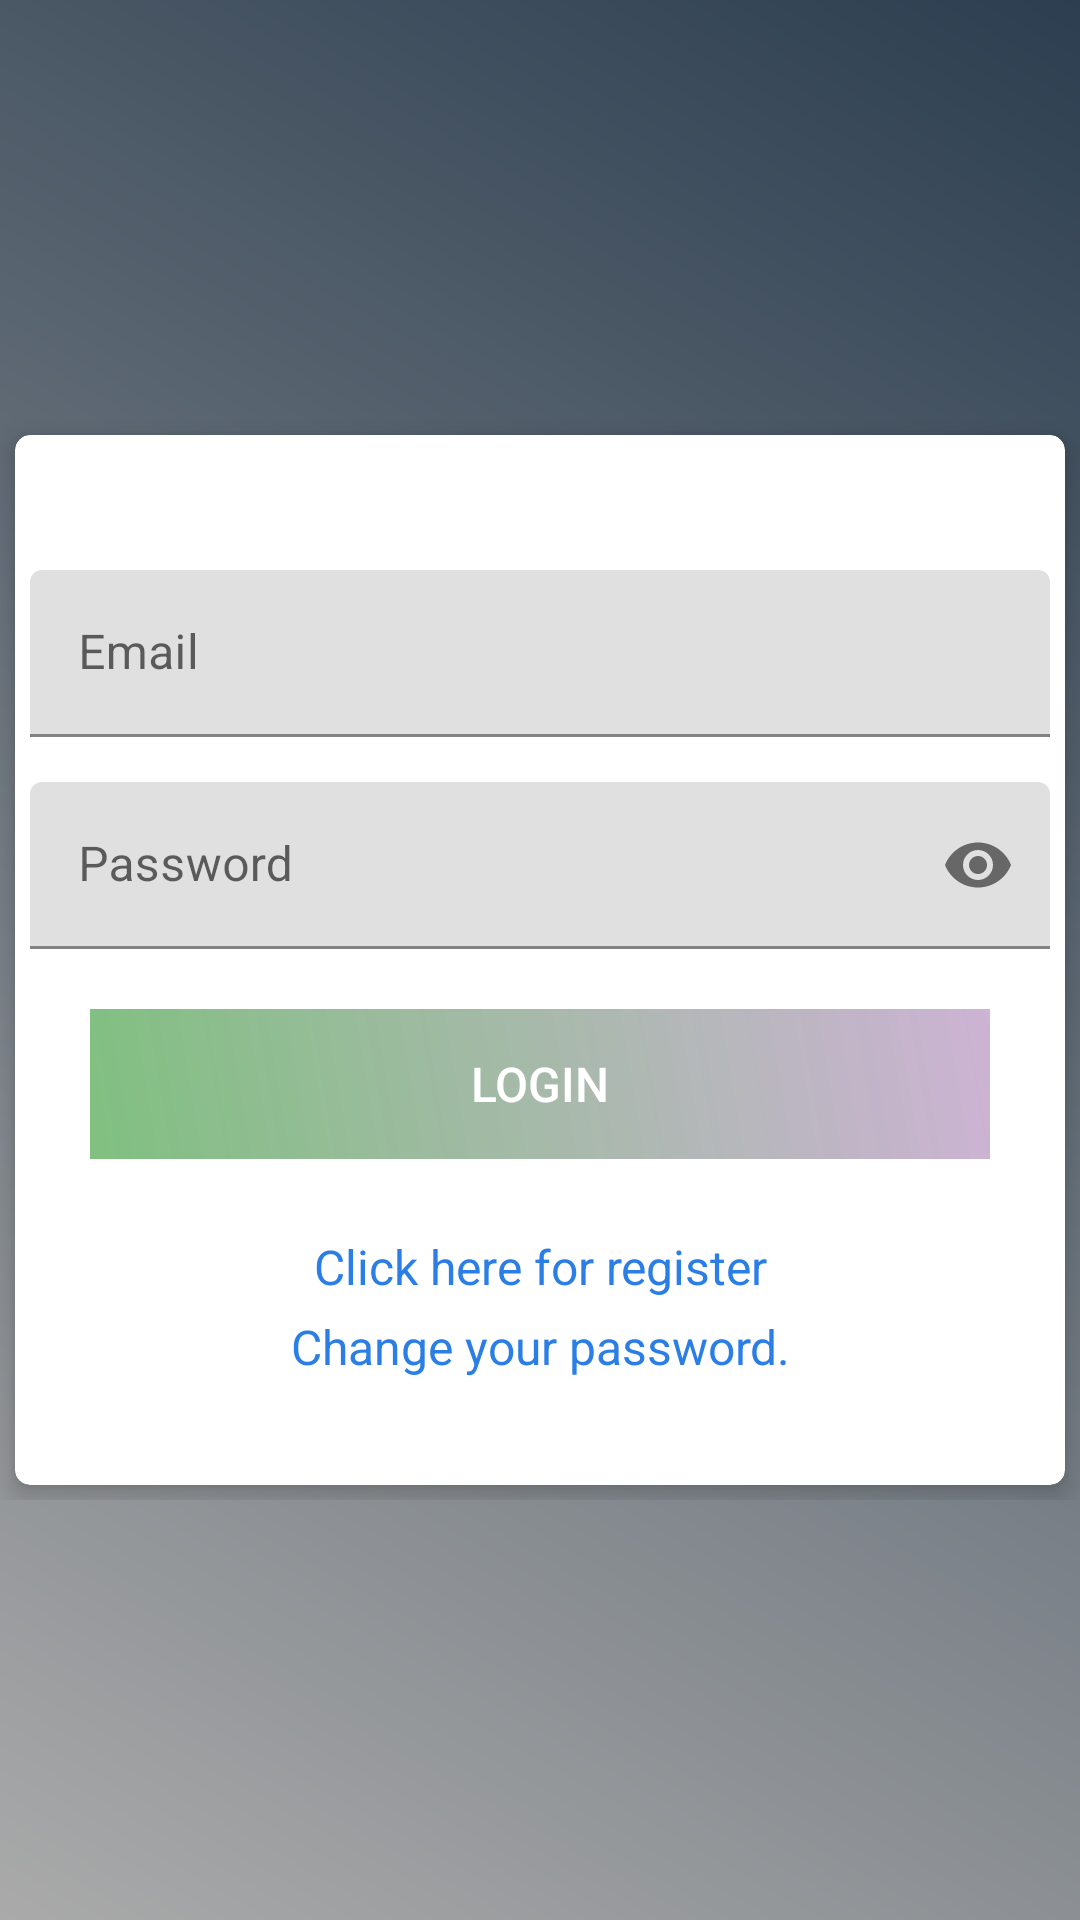

Layout XML and referenced resources for this Android screen:
<!-- AndroidManifest.xml: application theme Theme.MobileApp -->
<!-- res/layout/activity_login.xml -->
<?xml version="1.0" encoding="utf-8"?>
<RelativeLayout xmlns:android="http://schemas.android.com/apk/res/android"
    xmlns:app="http://schemas.android.com/apk/res-auto"
    xmlns:tools="http://schemas.android.com/tools"
    android:layout_width="match_parent"
    android:layout_height="match_parent"
    android:background="@drawable/gradient"
    android:gravity="center"
    tools:context=".LoginActivity">


    <RelativeLayout
        android:layout_width="match_parent"
        android:layout_height="wrap_content"
        android:layout_gravity="center">
        <androidx.cardview.widget.CardView
            xmlns:Card_View="http://schemas.android.com/apk/res-auto"
            android:layout_width="match_parent"
            android:layout_height="350dp"
            android:layout_margin="5dp"
            android:padding="10dp"
            android:layout_gravity="center"
            Card_View:cardCornerRadius="5dp"
            Card_View:cardElevation="5dp">


        >
        <LinearLayout
            android:layout_width="match_parent"
            android:layout_height="wrap_content"
            android:layout_gravity="center"
            android:layout_margin="5dp"
            android:orientation="vertical">

            <com.google.android.material.textfield.TextInputLayout
                android:layout_width="match_parent"
                android:layout_height="match_parent"
                android:layout_weight="1">

            <EditText
            android:id="@+id/email"
            android:layout_width="match_parent"
            android:layout_height="wrap_content"
            android:layout_marginTop="10dp"
            android:hint="@string/prompt_email"
            android:inputType="textEmailAddress"
            android:maxLines="1"

            android:singleLine="true"/>
            </com.google.android.material.textfield.TextInputLayout>

            <com.google.android.material.textfield.TextInputLayout
                android:layout_width="match_parent"
                android:layout_height="match_parent"
                android:layout_weight="1"
                android:id="@+id/passError"
                android:layout_marginTop="5dp"
                app:passwordToggleEnabled="true">

                    <EditText
                        android:id="@+id/password"
                        android:layout_width="match_parent"
                        android:layout_height="wrap_content"
                        android:layout_marginTop="10dp"
                        android:hint="@string/prompt_password"
                        android:inputType="textPassword"
                        android:maxLines="1"
                        android:singleLine="true"/>
            </com.google.android.material.textfield.TextInputLayout>

            <Button
                android:id="@+id/login"
                android:layout_width="match_parent"
                android:layout_height="50dp"
                android:layout_margin="20dp"
                android:background="@drawable/button_gradient"
                android:text="@string/login"
                android:textColor="@android:color/white"
                android:textSize="16sp" />

            <TextView
                android:id="@+id/register"
                android:layout_width="match_parent"
                android:layout_height="wrap_content"
                android:layout_marginTop="5dp"
                android:gravity="center"
                android:text="@string/create_new"
                android:textColor="@color/colorPrimary"
                android:textSize="16sp"/>

            <TextView
                android:id="@+id/ChangePassword"
                android:layout_width="match_parent"
                android:layout_height="wrap_content"
                android:layout_marginTop="5dp"
                android:gravity="center"
                android:text="@string/changePass"
                android:textColor="@color/colorPrimary"
                android:textSize="16sp"/>


            </LinearLayout>
        </androidx.cardview.widget.CardView>
    </RelativeLayout>
    <ImageView
        android:id="@+id/profile"
        android:layout_width="100dp"
        android:layout_height="100dp"
        android:layout_centerHorizontal="true"
        android:layout_marginTop="-50dp"
        android:background="@drawable/round_background"
        android:padding="15dp"
        android:src="@drawable/profile"/>
</RelativeLayout>
<!-- resources referenced by this layout -->
<resources>
  <color name="colorPrimary">#2a7ee6</color>
  <!-- drawable button_gradient (drawable) -->
  <?xml version="1.0" encoding="utf-8"?>
  <shape
      xmlns:android="http://schemas.android.com/apk/res/android"
      android:shape="rectangle">
      <gradient
          android:angle="225"
          android:endColor="#E7B7"
          android:startColor="#CDB3D4"/>
  </shape>
  <!-- drawable gradient (drawable) -->
  <?xml version="1.0" encoding="utf-8"?>
  <shape
      xmlns:android="http://schemas.android.com/apk/res/android"
      android:shape="rectangle">
      <gradient
          android:angle="225"
          android:endColor="@android:color/darker_gray"
          android:startColor=" #2c3e50"/>
  </shape>
  <string name="changePass">Change your password.</string>
  <string name="create_new">Click here for register</string>
  <string name="login">Login</string>
  <string name="prompt_email">Email</string>
  <string name="prompt_password">Password</string>
  <style name="Theme.MobileApp" parent="Theme.MaterialComponents.DayNight.DarkActionBar">
          
          <item name="colorPrimary">@color/thelightblue</item>
          <item name="colorPrimaryVariant">@color/colorPrimary</item>
          <item name="colorOnPrimary">@color/colorPrimaryDark</item>
          
          <item name="colorSecondary">@color/design_default_color_background</item>
          <item name="colorSecondaryVariant">@color/colorPrimaryDark</item>
          <item name="colorOnSecondary">@color/design_default_color_on_secondary</item>
          
          <item name="android:statusBarColor" tools:targetApi="l">?attr/colorPrimaryVariant</item>
          
      </style>
  <color name="thelightblue">#4E85D4</color>
  <color name="colorPrimaryDark">#76a5df</color>
</resources>
